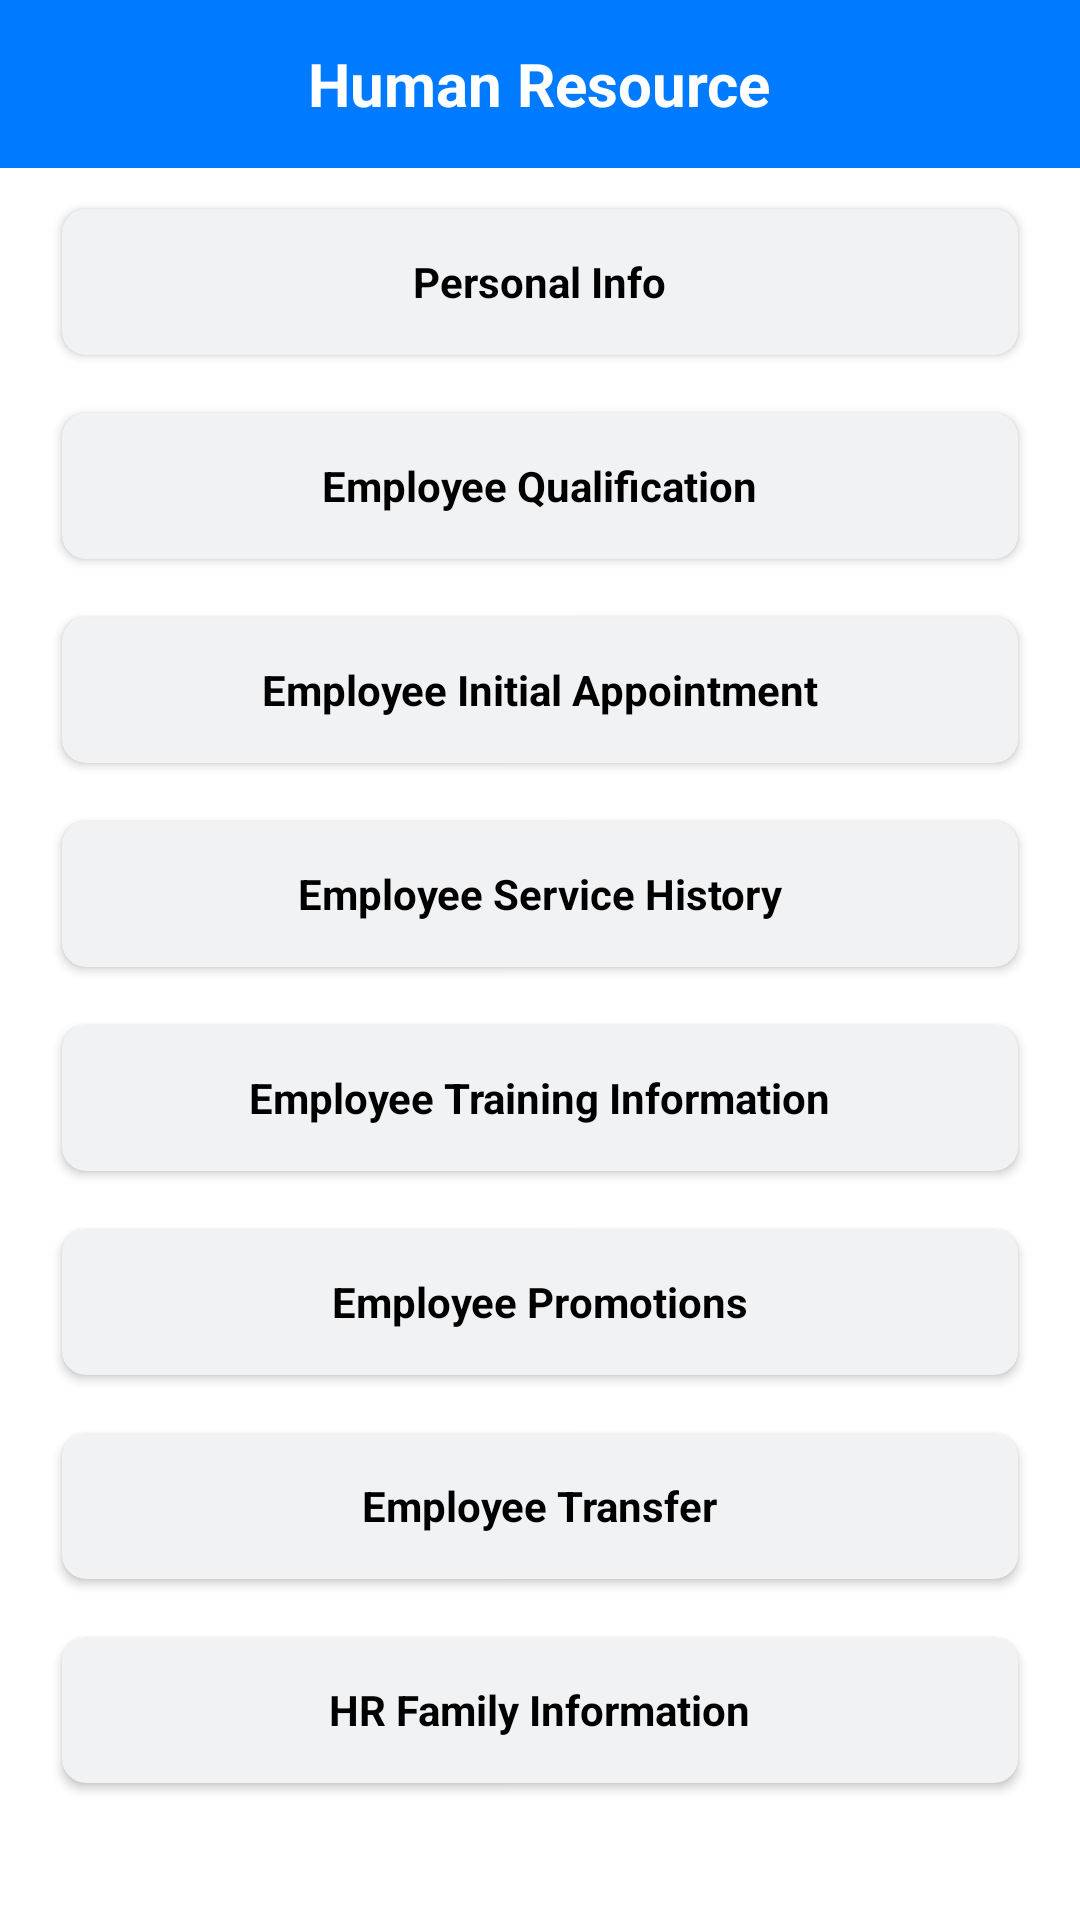

This screen was rendered from an Android layout file. Write that file and the resources it references.
<!-- AndroidManifest.xml: activity theme Theme.MaterialComponents.DayNight.NoActionBar -->
<!-- res/layout/activity_human_resource.xml -->
<?xml version="1.0" encoding="utf-8"?>
<LinearLayout xmlns:android="http://schemas.android.com/apk/res/android"
    xmlns:app="http://schemas.android.com/apk/res-auto"
    xmlns:tools="http://schemas.android.com/tools"
    android:layout_width="match_parent"
    android:layout_height="match_parent"
    android:orientation="vertical"
    tools:context=".HumanRecourse.HumanResourceActivity">

    <RelativeLayout
        android:id="@+id/action_bar"
        android:layout_width="match_parent"
        android:layout_height="?attr/actionBarSize"
        android:background="@color/colorBackBlue">

        <ImageView
            android:id="@+id/iv_humanResource_back"
            android:layout_width="wrap_content"
            android:layout_height="wrap_content"
            android:layout_centerVertical="true"
            android:layout_marginLeft="8dp"
            android:layout_marginTop="8dp"
            android:background="@drawable/ico_back" />

        <TextView
            android:layout_width="wrap_content"
            android:layout_height="wrap_content"
            android:layout_centerInParent="true"
            android:layout_centerHorizontal="true"
            android:layout_marginTop="5dp"
            android:text="Human Resource"
            android:textColor="@color/colorWhite"
            android:textSize="20dp"
            android:textStyle="bold" />

    </RelativeLayout>


    <androidx.cardview.widget.CardView
        android:id="@+id/cd_humanResource_personalInfo"
        android:layout_width="match_parent"
        android:layout_height="60dp"
        android:layout_marginTop="8dp"
        android:layout_marginLeft="16dp"
        android:layout_marginRight="16dp"
        app:cardBackgroundColor="@color/colorOffWhite"
        app:cardCornerRadius="8dp"
        app:cardElevation="2dp"
        app:cardUseCompatPadding="true">

        <TextView
            android:layout_width="wrap_content"
            android:layout_height="wrap_content"
            android:textColor="@color/black"
            android:text="Personal Info"
            android:textStyle="bold"
            android:layout_gravity="center"/>

    </androidx.cardview.widget.CardView>


    <androidx.cardview.widget.CardView
        android:id="@+id/bt_HumanResource_Employee_Qualification"
        android:layout_width="match_parent"
        android:layout_height="60dp"
        android:layout_marginTop="8dp"
        android:layout_marginLeft="16dp"
        android:layout_marginRight="16dp"
        app:cardBackgroundColor="@color/colorOffWhite"
        app:cardCornerRadius="8dp"
        app:cardElevation="2dp"
        app:cardUseCompatPadding="true">

        <TextView
            android:layout_width="wrap_content"
            android:layout_height="wrap_content"
            android:textColor="@color/black"
            android:text="Employee Qualification"
            android:textStyle="bold"
            android:layout_gravity="center"/>

    </androidx.cardview.widget.CardView>


    <androidx.cardview.widget.CardView
        android:id="@+id/cv_HumanResource_EmployeeInitialAppointment"
        android:layout_width="match_parent"
        android:layout_height="60dp"
        android:layout_marginTop="8dp"
        android:layout_marginLeft="16dp"
        android:layout_marginRight="16dp"
        app:cardBackgroundColor="@color/colorOffWhite"
        app:cardCornerRadius="8dp"
        app:cardElevation="2dp"
        app:cardUseCompatPadding="true">

        <TextView
            android:layout_width="wrap_content"
            android:layout_height="wrap_content"
            android:textColor="@color/black"
            android:text="Employee Initial Appointment"
            android:textStyle="bold"
            android:layout_gravity="center"/>

    </androidx.cardview.widget.CardView>

    <androidx.cardview.widget.CardView
        android:id="@+id/cv_HumanResource_EmployeeServiceHistory"
        android:layout_width="match_parent"
        android:layout_height="60dp"
        android:layout_marginTop="8dp"
        android:layout_marginLeft="16dp"
        android:layout_marginRight="16dp"
        app:cardBackgroundColor="@color/colorOffWhite"
        app:cardCornerRadius="8dp"
        app:cardElevation="2dp"
        app:cardUseCompatPadding="true">

        <TextView
            android:layout_width="wrap_content"
            android:layout_height="wrap_content"
            android:textColor="@color/black"
            android:text="Employee Service History"
            android:textStyle="bold"
            android:layout_gravity="center"/>

    </androidx.cardview.widget.CardView>

    <androidx.cardview.widget.CardView
        android:id="@+id/cv_HumanResource_EmployeeTrainingInformation"
        android:layout_width="match_parent"
        android:layout_height="60dp"
        android:layout_marginTop="8dp"
        android:layout_marginLeft="16dp"
        android:layout_marginRight="16dp"
        app:cardBackgroundColor="@color/colorOffWhite"
        app:cardCornerRadius="8dp"
        app:cardElevation="2dp"
        app:cardUseCompatPadding="true">

        <TextView
            android:layout_width="wrap_content"
            android:layout_height="wrap_content"
            android:textColor="@color/black"
            android:text="Employee Training Information"
            android:textStyle="bold"
            android:layout_gravity="center"/>

    </androidx.cardview.widget.CardView>


    <androidx.cardview.widget.CardView
        android:id="@+id/cv_HumanResource_EmployeePromotion"
        android:layout_width="match_parent"
        android:layout_height="60dp"
        android:layout_marginTop="8dp"
        android:layout_marginLeft="16dp"
        android:layout_marginRight="16dp"
        app:cardBackgroundColor="@color/colorOffWhite"
        app:cardCornerRadius="8dp"
        app:cardElevation="2dp"
        app:cardUseCompatPadding="true">

        <TextView
            android:layout_width="wrap_content"
            android:layout_height="wrap_content"
            android:textColor="@color/black"
            android:text="Employee Promotions"
            android:textStyle="bold"
            android:layout_gravity="center"/>

    </androidx.cardview.widget.CardView>

    <androidx.cardview.widget.CardView
        android:id="@+id/cv_HumanResource_EmployeeTransfer"
        android:layout_width="match_parent"
        android:layout_height="60dp"
        android:layout_marginTop="8dp"
        android:layout_marginLeft="16dp"
        android:layout_marginRight="16dp"
        app:cardBackgroundColor="@color/colorOffWhite"
        app:cardCornerRadius="8dp"
        app:cardElevation="2dp"
        app:cardUseCompatPadding="true">

        <TextView
            android:layout_width="wrap_content"
            android:layout_height="wrap_content"
            android:textColor="@color/black"
            android:text="Employee Transfer"
            android:textStyle="bold"
            android:layout_gravity="center"/>

    </androidx.cardview.widget.CardView>


    <androidx.cardview.widget.CardView
        android:id="@+id/cv_HumanResource_HRFamilyInformation"
        android:layout_width="match_parent"
        android:layout_height="60dp"
        android:layout_marginTop="8dp"
        android:layout_marginLeft="16dp"
        android:layout_marginRight="16dp"
        app:cardBackgroundColor="@color/colorOffWhite"
        app:cardCornerRadius="8dp"
        app:cardElevation="2dp"
        app:cardUseCompatPadding="true">

        <TextView
            android:layout_width="wrap_content"
            android:layout_height="wrap_content"
            android:textColor="@color/black"
            android:text="HR Family Information"
            android:textStyle="bold"
            android:layout_gravity="center"/>

    </androidx.cardview.widget.CardView>

</LinearLayout>
<!-- resources referenced by this layout -->
<resources>
  <color name="black">#FF000000</color>
  <color name="colorBackBlue">#007bff</color>
  <color name="colorOffWhite">#F1F2F4</color>
  <color name="colorWhite">#FFFFFF</color>
</resources>
